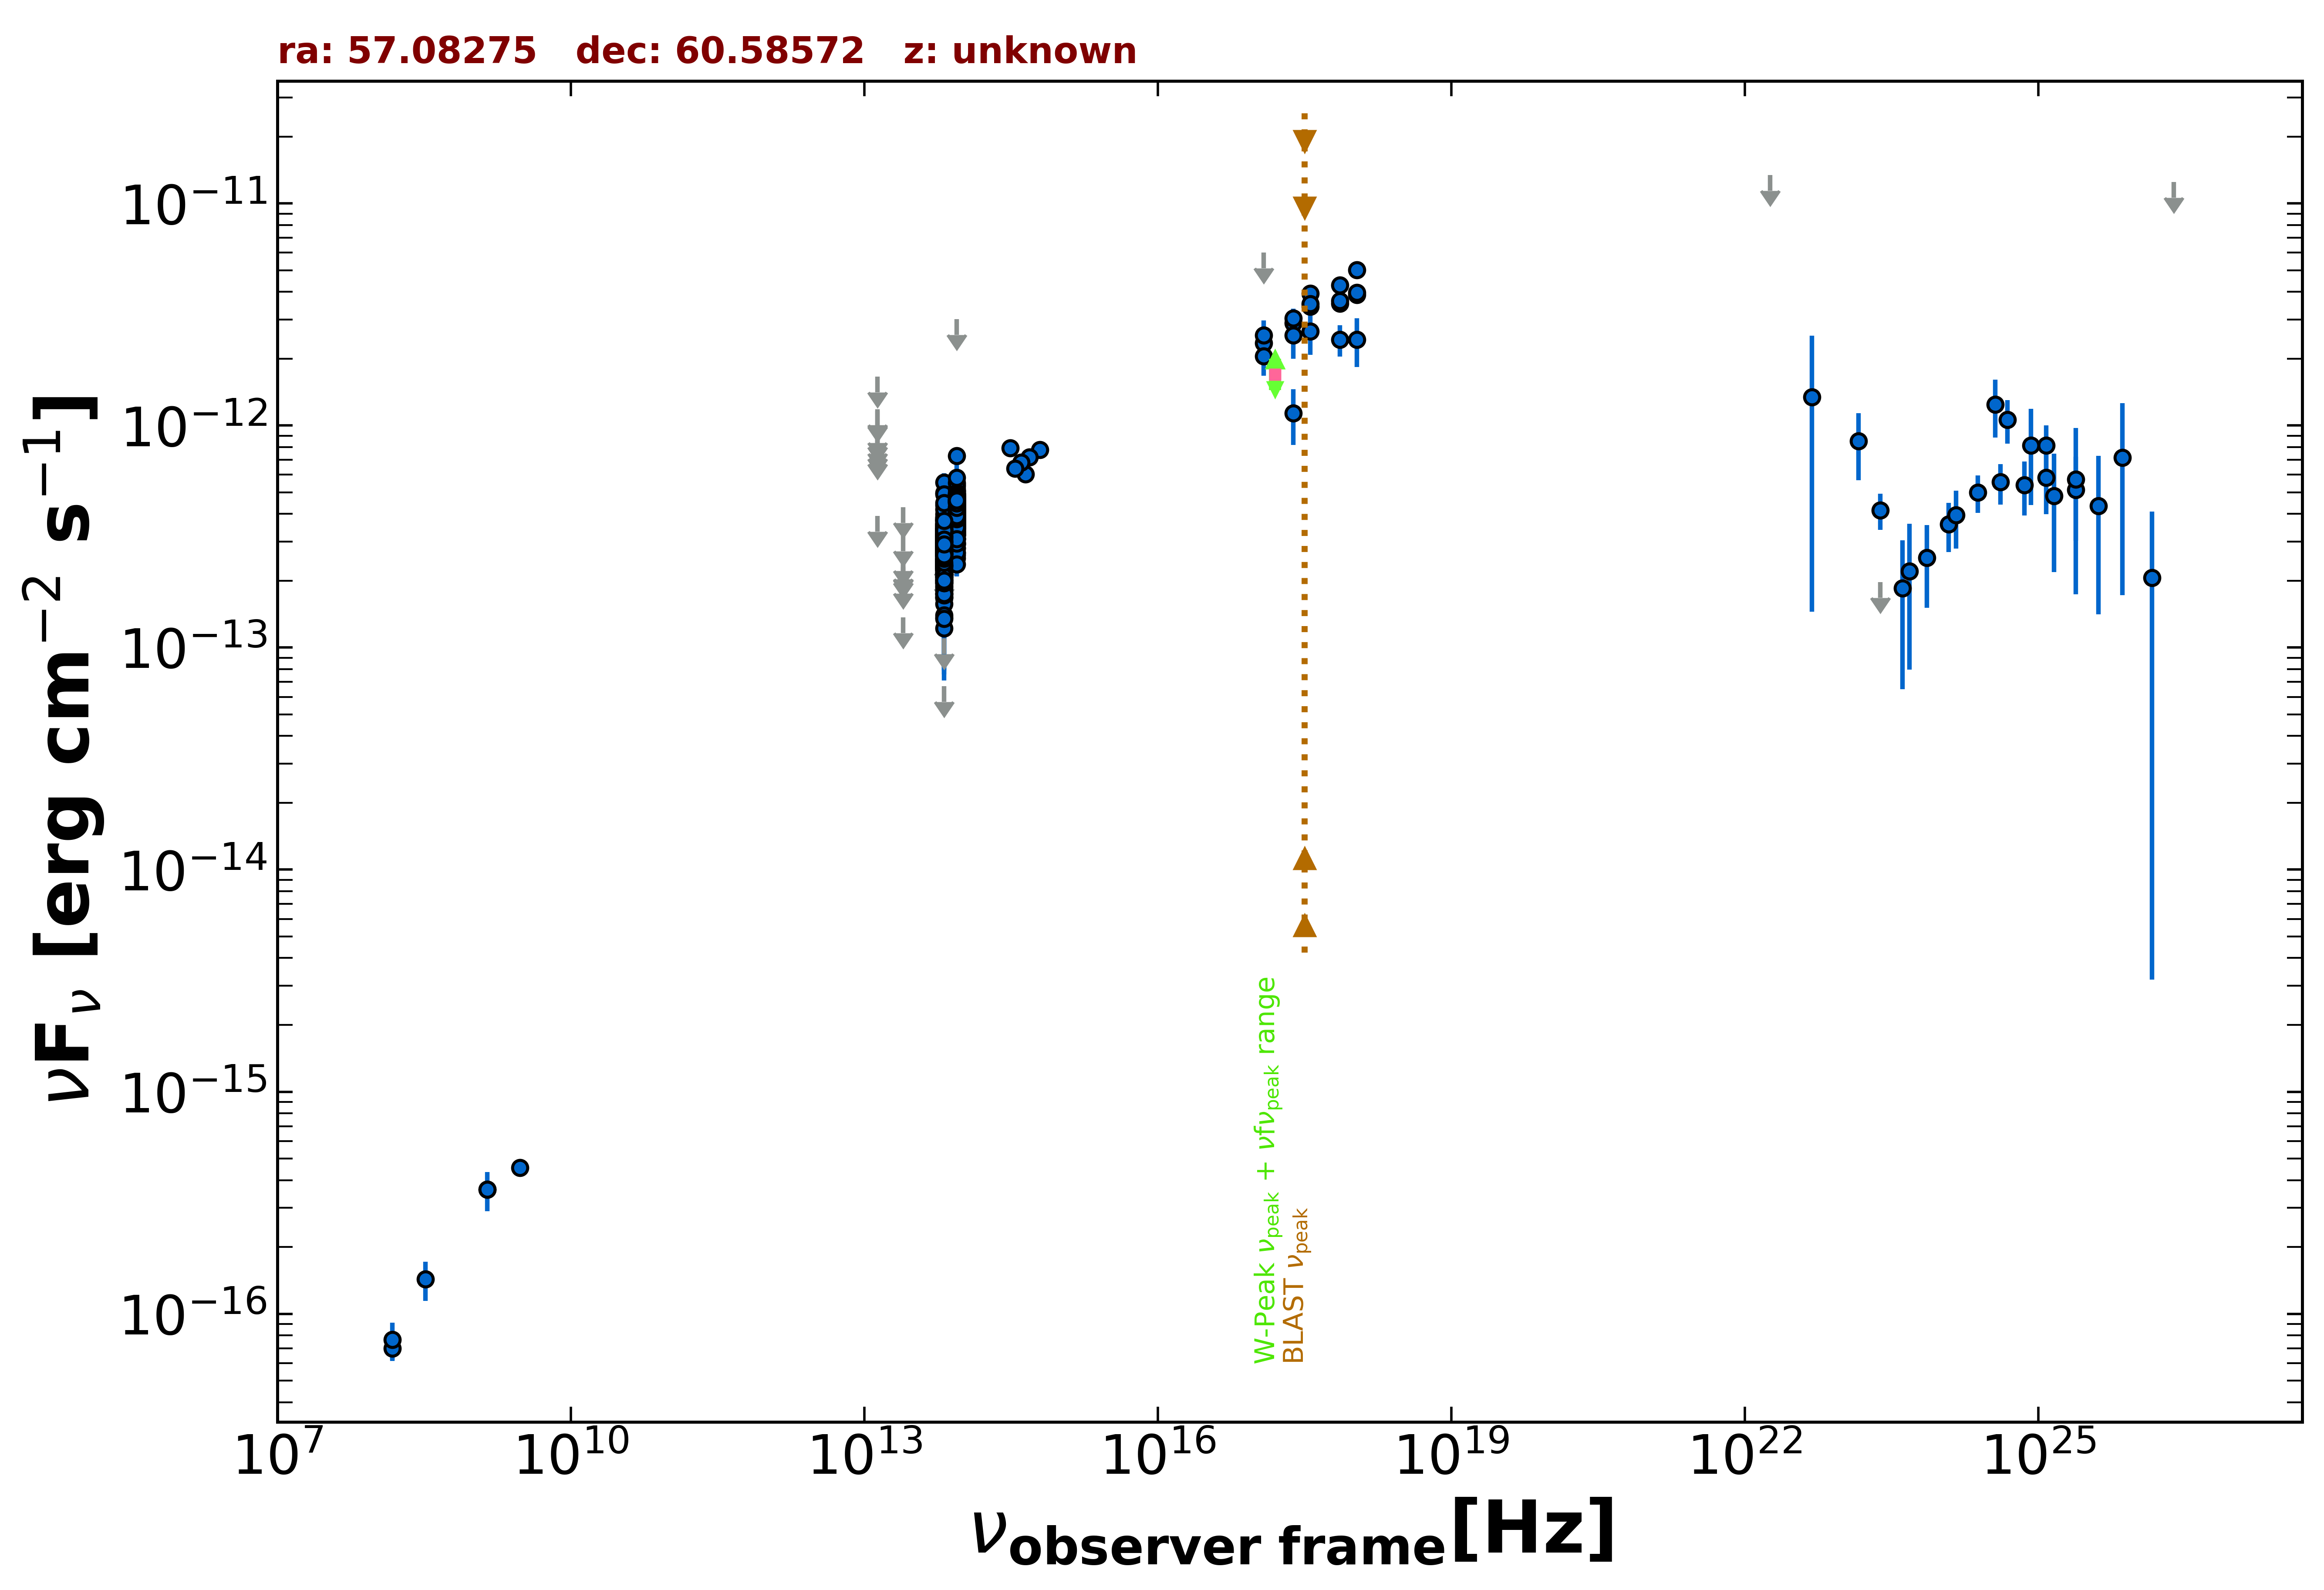

The table this chart was drawn from, first rows:
freq., flux, err_flux, MJD_start, MJD_end, flag, catalog, reference
1.400e+09, 3.626e-16, 1.260e-17, 55000, 55000, , NVSS, Condon et al. 1998  AJ  115  1693
3.000e+09, 4.544e-16, 6.850e-18, 55000, 55000, , VLASSQL, Gordon et al. 2021  ApJS  255  30
2.418e+17, 1.138e-12, 3.204e-13, 55000, 55000, , RASS, Boller et al. 2016  A&A  103  1
2.418e+17, 2.893e-12, 2.950e-13, 57114, 57127, , 1OUSX, Giommi et al. in preparation
1.209e+17, 2.346e-12, 3.860e-13, 57114, 57127, , 1OUSX, Giommi et al. in preparation
3.627e+17, 3.440e-12, 2.030e-13, 57114, 57127, , 1OUSX, Giommi et al. in preparation
7.253e+17, 3.540e-12, 1.440e-13, 57114, 57127, , 1OUSX, Giommi et al. in preparation
1.088e+18, 3.878e-12, 2.320e-13, 57114, 57127, , 1OUSX, Giommi et al. in preparation
7.253e+17, 4.280e-12, 1.800e-13, 55000, 55000, , 2SXPS, Evans et al. 2020  ApJS  247  54
1.209e+17, 2.053e-12, 3.750e-13, 55000, 55000, , 2SXPS, Evans et al. 2020  ApJS  247  54
3.627e+17, 3.938e-12, 2.455e-13, 55000, 55000, , 2SXPS, Evans et al. 2020  ApJS  247  54
1.088e+18, 5.016e-12, 3.095e-13, 55000, 55000, , 2SXPS, Evans et al. 2020  ApJS  247  54
1.500e+08, 7.005e-17, 7.950e-18, 55000, 55000, , TGSS150, Intema et al. 2017  A&A  598  A781
8.817e+13, 4.193e-13, 2.600e-15, 55000, 55000, , UNWISE, Schlafly et al. 2019  ApJS  240  30
6.517e+13, 2.912e-13, 3.450e-15, 55000, 55000, , UNWISE, Schlafly et al. 2019  ApJS  240  30
8.817e+13, 4.354e-13, 1.205e-14, 55000, 55000, , WISE, Wright et al. 2010  AJ  140  1868
6.517e+13, 3.167e-13, 1.050e-14, 55000, 55000, , WISE, Wright et al. 2010  AJ  140  1868
2.498e+13, 1.368e-13, 0.000e+00, 55000, 55000, UL, WISE, Wright et al. 2010  AJ  140  1868
1.363e+13, 3.912e-13, 0.000e+00, 55000, 55000, UL, WISE, Wright et al. 2010  AJ  140  1868
8.817e+13, 3.855e-13, 3.945e-14, 57431, 57431, , NEOWISE, Mainzer et al. 2014  ApJ  792  30
6.517e+13, 2.511e-13, 3.855e-14, 57431, 57431, , NEOWISE, Mainzer et al. 2014  ApJ  792  30
8.817e+13, 3.549e-13, 2.850e-14, 57432, 57432, , NEOWISE, Mainzer et al. 2014  ApJ  792  30
6.517e+13, 2.577e-13, 3.620e-14, 57432, 57432, , NEOWISE, Mainzer et al. 2014  ApJ  792  30
8.817e+13, 4.108e-13, 2.650e-14, 57432, 57432, , NEOWISE, Mainzer et al. 2014  ApJ  792  30
6.517e+13, 1.674e-13, 5.300e-14, 57432, 57432, , NEOWISE, Mainzer et al. 2014  ApJ  792  30
8.817e+13, 3.764e-13, 2.740e-14, 57432, 57432, , NEOWISE, Mainzer et al. 2014  ApJ  792  30
6.517e+13, 2.481e-13, 7.420e-14, 57432, 57432, , NEOWISE, Mainzer et al. 2014  ApJ  792  30
8.817e+13, 3.898e-13, 2.695e-14, 57432, 57432, , NEOWISE, Mainzer et al. 2014  ApJ  792  30
6.517e+13, 3.991e-13, 4.200e-14, 57432, 57432, , NEOWISE, Mainzer et al. 2014  ApJ  792  30
8.817e+13, 3.866e-13, 2.815e-14, 57432, 57432, , NEOWISE, Mainzer et al. 2014  ApJ  792  30
6.517e+13, 2.493e-13, 3.595e-14, 57432, 57432, , NEOWISE, Mainzer et al. 2014  ApJ  792  30
8.817e+13, 3.477e-13, 2.755e-14, 57432, 57432, , NEOWISE, Mainzer et al. 2014  ApJ  792  30
6.517e+13, 2.248e-13, 3.305e-14, 57432, 57432, , NEOWISE, Mainzer et al. 2014  ApJ  792  30
8.817e+13, 2.803e-13, 2.690e-14, 57432, 57432, , NEOWISE, Mainzer et al. 2014  ApJ  792  30
6.517e+13, 2.434e-13, 4.555e-14, 57432, 57432, , NEOWISE, Mainzer et al. 2014  ApJ  792  30
8.817e+13, 3.513e-13, 2.590e-14, 57432, 57432, , NEOWISE, Mainzer et al. 2014  ApJ  792  30
6.517e+13, 2.438e-13, 4.975e-14, 57432, 57432, , NEOWISE, Mainzer et al. 2014  ApJ  792  30
8.817e+13, 4.108e-13, 2.615e-14, 57432, 57432, , NEOWISE, Mainzer et al. 2014  ApJ  792  30
6.517e+13, 2.169e-13, 3.390e-14, 57432, 57432, , NEOWISE, Mainzer et al. 2014  ApJ  792  30
8.817e+13, 3.754e-13, 2.940e-14, 57432, 57432, , NEOWISE, Mainzer et al. 2014  ApJ  792  30
6.517e+13, 3.353e-13, 3.995e-14, 57432, 57432, , NEOWISE, Mainzer et al. 2014  ApJ  792  30
8.817e+13, 3.880e-13, 3.185e-14, 57432, 57432, , NEOWISE, Mainzer et al. 2014  ApJ  792  30
6.517e+13, 2.250e-13, 4.190e-14, 57432, 57432, , NEOWISE, Mainzer et al. 2014  ApJ  792  30
8.817e+13, 4.239e-13, 2.655e-14, 57432, 57432, , NEOWISE, Mainzer et al. 2014  ApJ  792  30
6.517e+13, 2.376e-13, 3.495e-14, 57432, 57432, , NEOWISE, Mainzer et al. 2014  ApJ  792  30
8.817e+13, 4.004e-13, 2.990e-14, 57998, 57998, , NEOWISE, Mainzer et al. 2014  ApJ  792  30
6.517e+13, 3.223e-13, 3.780e-14, 57998, 57998, , NEOWISE, Mainzer et al. 2014  ApJ  792  30
8.817e+13, 4.204e-13, 2.985e-14, 57998, 57998, , NEOWISE, Mainzer et al. 2014  ApJ  792  30
6.517e+13, 1.100e-13, 0.000e+00, 57998, 57998, UL, NEOWISE, Mainzer et al. 2014  ApJ  792  30
8.817e+13, 3.877e-13, 2.785e-14, 57998, 57998, , NEOWISE, Mainzer et al. 2014  ApJ  792  30
6.517e+13, 3.147e-13, 4.945e-14, 57998, 57998, , NEOWISE, Mainzer et al. 2014  ApJ  792  30
8.817e+13, 4.146e-13, 4.785e-14, 57998, 57998, , NEOWISE, Mainzer et al. 2014  ApJ  792  30
6.517e+13, 2.288e-13, 3.385e-14, 57998, 57998, , NEOWISE, Mainzer et al. 2014  ApJ  792  30
8.817e+13, 3.523e-13, 2.890e-14, 57998, 57998, , NEOWISE, Mainzer et al. 2014  ApJ  792  30
6.517e+13, 2.678e-13, 4.060e-14, 57998, 57998, , NEOWISE, Mainzer et al. 2014  ApJ  792  30
8.817e+13, 3.855e-13, 2.590e-14, 57999, 57999, , NEOWISE, Mainzer et al. 2014  ApJ  792  30
6.517e+13, 2.422e-13, 3.765e-14, 57999, 57999, , NEOWISE, Mainzer et al. 2014  ApJ  792  30
8.817e+13, 4.358e-13, 2.850e-14, 57073, 57073, , NEOWISE, Mainzer et al. 2014  ApJ  792  30
6.517e+13, 3.403e-13, 3.800e-14, 57073, 57073, , NEOWISE, Mainzer et al. 2014  ApJ  792  30
8.817e+13, 5.059e-13, 2.795e-14, 57073, 57073, , NEOWISE, Mainzer et al. 2014  ApJ  792  30
... 693 more rows
